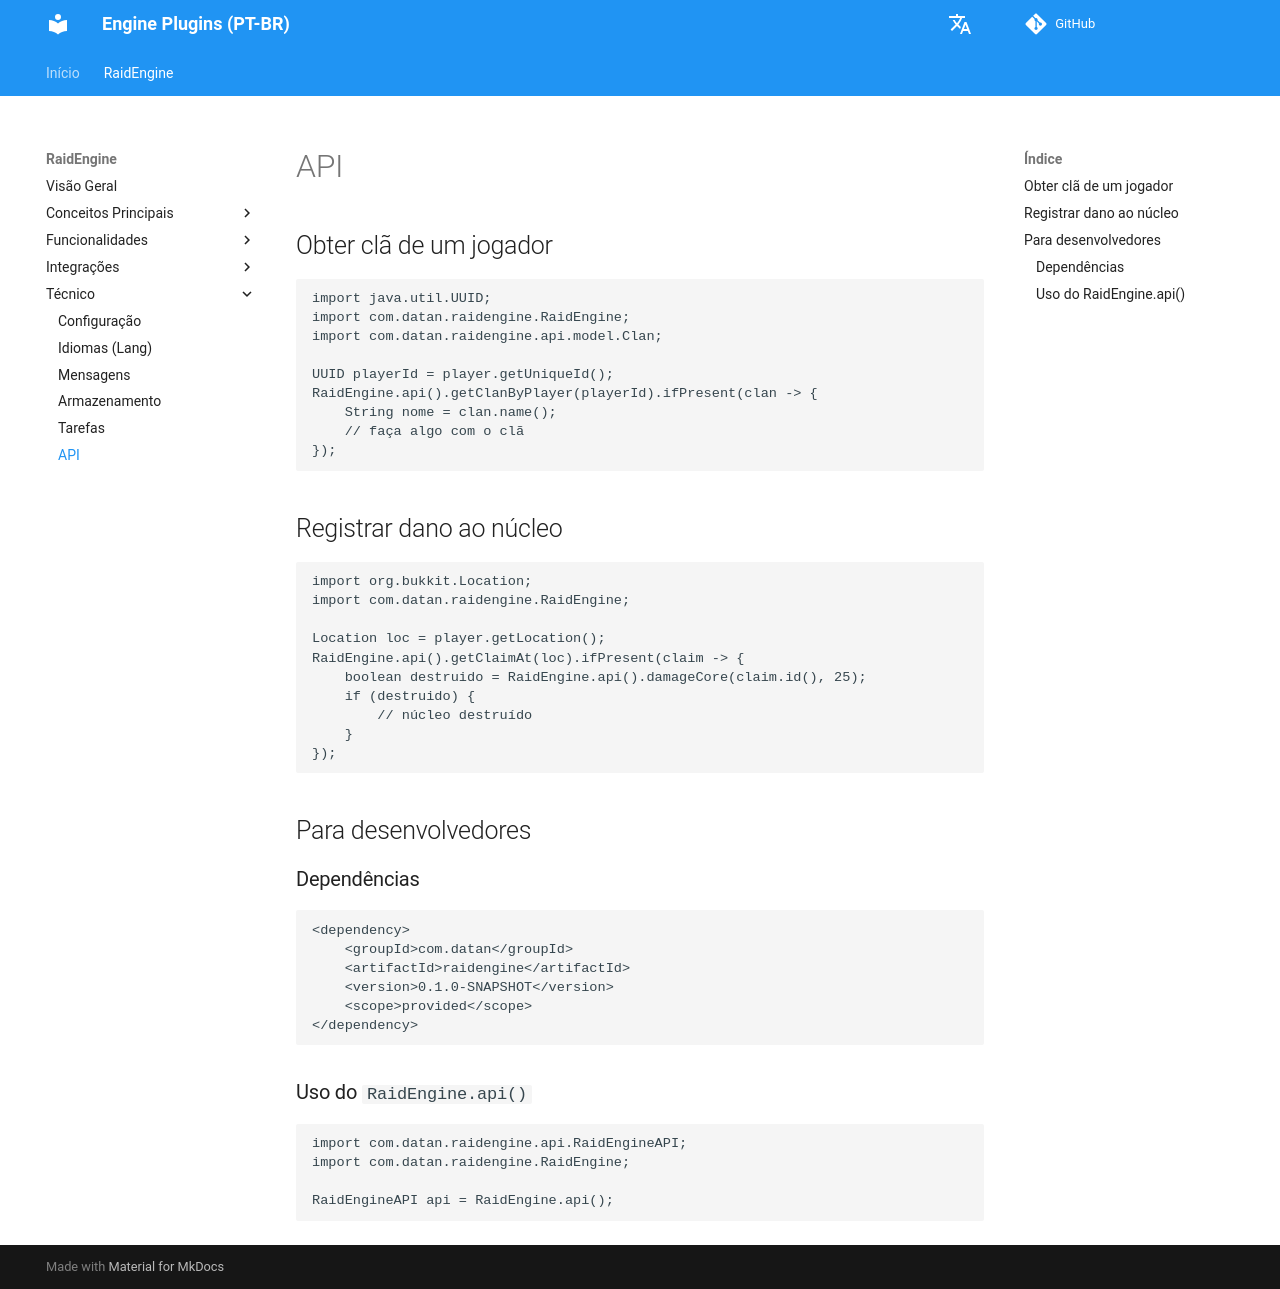

repository: dathannobrega/EnginePlugins-docs · page: pt/api/index.html · generator: mkdocs

# API

## Obter clã de um jogador

```java
import java.util.UUID;
import com.datan.raidengine.RaidEngine;
import com.datan.raidengine.api.model.Clan;

UUID playerId = player.getUniqueId();
RaidEngine.api().getClanByPlayer(playerId).ifPresent(clan -> {
    String nome = clan.name();
    // faça algo com o clã
});
```

## Registrar dano ao núcleo

```java
import org.bukkit.Location;
import com.datan.raidengine.RaidEngine;

Location loc = player.getLocation();
RaidEngine.api().getClaimAt(loc).ifPresent(claim -> {
    boolean destruido = RaidEngine.api().damageCore(claim.id(), 25);
    if (destruido) {
        // núcleo destruído
    }
});
```

## Para desenvolvedores

### Dependências

```xml
<dependency>
    <groupId>com.datan</groupId>
    <artifactId>raidengine</artifactId>
    <version>0.1.0-SNAPSHOT</version>
    <scope>provided</scope>
</dependency>
```

### Uso do `RaidEngine.api()`

```java
import com.datan.raidengine.api.RaidEngineAPI;
import com.datan.raidengine.RaidEngine;

RaidEngineAPI api = RaidEngine.api();
```
